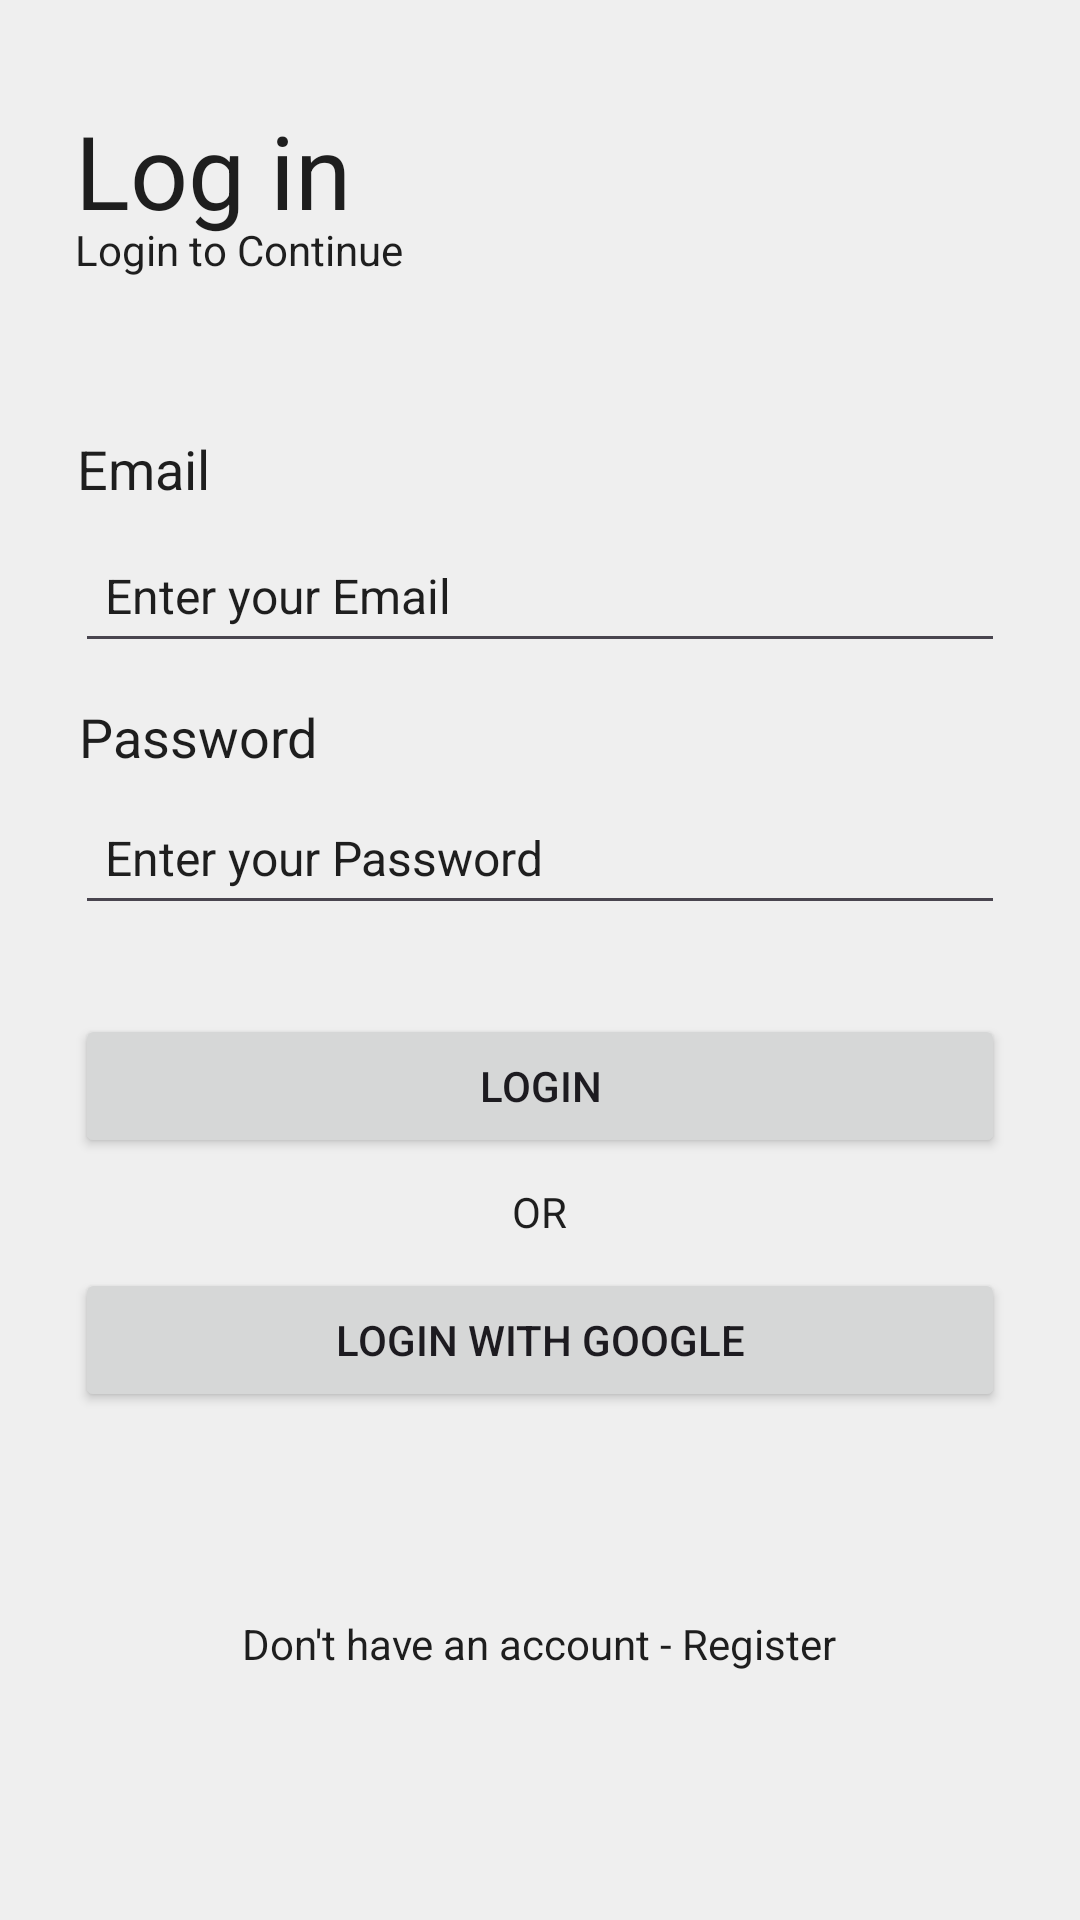

Layout XML and referenced resources for this Android screen:
<!-- AndroidManifest.xml: application theme Theme.Newzarc -->
<!-- res/layout/fragment_login.xml -->
<?xml version="1.0" encoding="utf-8"?>
<androidx.constraintlayout.widget.ConstraintLayout xmlns:android="http://schemas.android.com/apk/res/android"
    xmlns:app="http://schemas.android.com/apk/res-auto"
    xmlns:tools="http://schemas.android.com/tools"
    android:layout_width="match_parent"
    android:layout_height="match_parent"
    android:background="#efefef"
    android:paddingLeft="25dp"
    android:paddingRight="25dp"
    tools:context=".LoginFragment">

    <TextView
        android:textColor="@color/blackgrey"
        android:id="@+id/or"
        android:layout_width="236dp"
        android:layout_height="21dp"
        android:text="OR"
        android:textAlignment="center"
        app:layout_constraintBottom_toBottomOf="parent"
        app:layout_constraintEnd_toEndOf="parent"
        app:layout_constraintHorizontal_bias="0.496"
        app:layout_constraintStart_toStartOf="parent"
        app:layout_constraintTop_toTopOf="parent"
        app:layout_constraintVertical_bias="0.637" />

    <EditText
        android:id="@+id/emailInputButton"
        android:layout_width="match_parent"
        android:layout_height="48dp"
        android:ems="10"
        android:textColorHint="@color/blackgrey"
        android:hint="Enter your Email"
        android:inputType="textEmailAddress"
        android:paddingLeft="10dp"
        android:paddingRight="10dp"
        android:textSize="16sp"
        android:textColor="@color/blackgrey"
        app:layout_constraintBottom_toBottomOf="parent"
        app:layout_constraintEnd_toEndOf="parent"
        app:layout_constraintHorizontal_bias="0.0"
        app:layout_constraintStart_toStartOf="parent"
        app:layout_constraintTop_toTopOf="parent"
        app:layout_constraintVertical_bias="0.292" />

    <TextView
        android:textColor="@color/blackgrey"
        android:id="@+id/passwordLabel"
        android:layout_width="wrap_content"
        android:layout_height="wrap_content"
        android:text="Password"
        android:textSize="18dp"
        app:layout_constraintBottom_toBottomOf="parent"
        app:layout_constraintEnd_toEndOf="parent"
        app:layout_constraintHorizontal_bias="0.006"
        app:layout_constraintStart_toStartOf="parent"
        app:layout_constraintTop_toTopOf="parent"
        app:layout_constraintVertical_bias="0.379" />

    <EditText
        android:textColor="@color/blackgrey"
        android:id="@+id/passwordLogin"
        android:layout_width="match_parent"
        android:layout_height="48dp"
        android:textColorHint="@color/blackgrey"
        android:ems="10"
        android:hint="Enter your Password"
        android:inputType="textPassword"
        android:paddingLeft="10dp"
        android:paddingRight="10dp"
        android:textSize="16sp"
        app:layout_constraintBottom_toBottomOf="parent"
        app:layout_constraintEnd_toEndOf="parent"
        app:layout_constraintHorizontal_bias="0.0"
        app:layout_constraintStart_toStartOf="parent"
        app:layout_constraintTop_toTopOf="parent"
        app:layout_constraintVertical_bias="0.44" />

    <Button
        android:id="@+id/loginButton"
        android:layout_width="match_parent"
        android:layout_height="wrap_content"
        android:text="Login"
        app:layout_constraintBottom_toBottomOf="parent"
        app:layout_constraintEnd_toEndOf="parent"
        app:layout_constraintHorizontal_bias="0.0"
        app:layout_constraintStart_toStartOf="parent"
        app:layout_constraintTop_toTopOf="parent"
        app:layout_constraintVertical_bias="0.571" />

    <Button
        android:id="@+id/loginGoogleButton"
        android:layout_width="match_parent"
        android:layout_height="wrap_content"
        android:text="Login with Google"
        app:layout_constraintBottom_toBottomOf="parent"
        app:layout_constraintEnd_toEndOf="parent"
        app:layout_constraintStart_toStartOf="parent"
        app:layout_constraintTop_toTopOf="parent"
        app:layout_constraintVertical_bias="0.714" />

    <TextView
        android:textColor="@color/blackgrey"
        android:id="@+id/emailLoginLabel"
        android:layout_width="wrap_content"
        android:layout_height="wrap_content"
        android:text="Email"
        android:textSize="18dp"
        app:layout_constraintBottom_toBottomOf="parent"
        app:layout_constraintEnd_toEndOf="parent"
        app:layout_constraintHorizontal_bias="0.002"
        app:layout_constraintStart_toStartOf="parent"
        app:layout_constraintTop_toTopOf="parent"
        app:layout_constraintVertical_bias="0.234" />

    <TextView
        android:textColor="@color/blackgrey"
        android:id="@+id/loginIn"
        android:layout_width="wrap_content"
        android:layout_height="wrap_content"
        android:fontFamily="sans-serif-blackgrey"
        android:text="Log in"
        android:textSize="34sp"
        app:layout_constraintBottom_toBottomOf="parent"
        app:layout_constraintEnd_toEndOf="parent"
        app:layout_constraintHorizontal_bias="0.0"
        app:layout_constraintStart_toStartOf="parent"
        app:layout_constraintTop_toTopOf="parent"
        app:layout_constraintVertical_bias="0.057" />

    <TextView
        android:textColor="@color/blackgrey"
        android:id="@+id/subLoginIn"
        android:layout_width="236dp"
        android:layout_height="21dp"
        android:text="Login to Continue"
        app:layout_constraintBottom_toBottomOf="parent"
        app:layout_constraintEnd_toEndOf="parent"
        app:layout_constraintHorizontal_bias="0.0"
        app:layout_constraintStart_toStartOf="parent"
        app:layout_constraintTop_toTopOf="parent"
        app:layout_constraintVertical_bias="0.119" />

    <TextView
        android:textColor="@color/blackgrey"
        android:id="@+id/registerPageButton"
        android:layout_width="226dp"
        android:layout_height="29dp"
        android:text="Don't have an account - Register"
        android:textAlignment="center"
        app:layout_constraintBottom_toBottomOf="parent"
        app:layout_constraintEnd_toEndOf="parent"
        app:layout_constraintHorizontal_bias="0.497"
        app:layout_constraintStart_toStartOf="parent"
        app:layout_constraintTop_toTopOf="parent"
        app:layout_constraintVertical_bias="0.881" />

</androidx.constraintlayout.widget.ConstraintLayout>
<!-- resources referenced by this layout -->
<resources>
  <color name="blackgrey">#1E1E1E</color>
  <style name="Theme.Newzarc" parent="Base.Theme.Newzarc" />
  <style name="Base.Theme.Newzarc" parent="Theme.Material3.Light">
          
          
      </style>
</resources>
